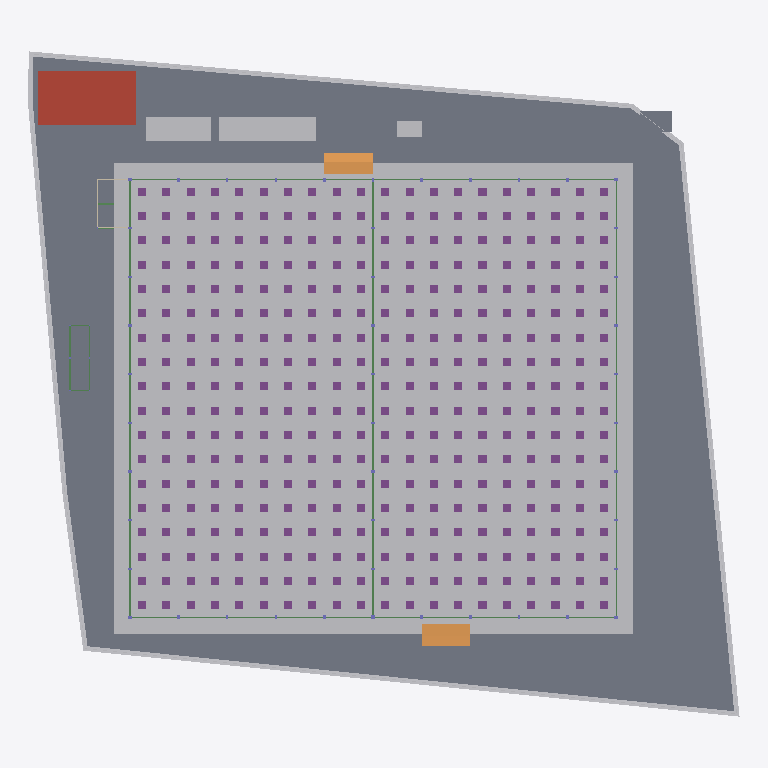
Plan cut of the same IFC building model at storey 'B1 ฐานราก/เสาเข็ม' (level -1.20 m, cut at 0.20 m), seen from above with north up, elements coloured by IFC class (only those large enough to see are counted): 360 footings (purple), 24 beams (green), 10 other elements (light grey), 3 slabs (grey), 2 ramps (orange), 1 roof (red-brown). Cut surfaces are drawn darker.
Extent 87.7 m × 82.0 m × 40.0 m (x, y, z). Storeys (6): B1 ฐานราก/เสาเข็ม at -1.20 m; 00 ระดับถนนรอบอาคาร ±0.00 at 0.00 m; 01 พื้นชั้นที่ 1 +0.50 at 0.50 m; 02 พื้นชั้นลอย +3.30 at 3.30 m; 03 หัวเสาคอนกรีต +4.50 at 4.50 m; RF หัวเสารับหลังคา +9.00 at 9.00 m. Elements (2804): 962 IfcMember, 734 IfcPile, 665 IfcFooting, 173 IfcColumn, 141 IfcBeam, 58 IfcWall, 23 IfcPipeSegment, 15 IfcBuildingElementProxy, 13 IfcSlab, 9 IfcCovering, 7 IfcDoor, 2 IfcRamp.

HEADER;
FILE_DESCRIPTION(('ViewDefinition[DesignTransferView]'),'2;1');
FILE_NAME('/dev/null','2026-10-28T02:19:49+00:00',(''),(''),'IfcOpenShell 0.9.0.post1','IfcOpenShell 0.9.0.post1','Nobody');
FILE_SCHEMA(('IFC4'));
ENDSEC;
DATA;
#1=IFCPROJECT('0QJAsUyNrDyu5FpJ_3HF_e',$,'WEC-TC-6901 งานก่อสร้างอาคารโกดังและงานบริเวณ',$,$,$,$,(#10),#5);
#12=IFCSITE('1wRwTFMgH4pfC1rzMb4u2s',$,'10/7 หมู่ 5 ต.ท่าข้าม อ.สามพราน จ.นครปฐม',$,$,$,$,$,$,$,$,$,$,$);
#13=IFCBUILDING('2jzuAqYnv8dfp$R9rqrVdT',$,'อาคารโกดัง TC Electric 60x54 ม.',$,$,$,$,$,$,$,$,$);
#16=IFCBUILDINGSTOREY('1IALKTWp12puu$_Yd4PxmF',$,'B1 ฐานราก/เสาเข็ม',$,$,$,$,$,$,-1.2);
#18=IFCBUILDINGSTOREY('3n7PHvwyzBD9V3rwJl3_Du',$,'00 ระดับถนนรอบอาคาร ±0.00',$,$,$,$,$,$,0.0);
#19=IFCBUILDINGSTOREY('06q2f0z7v5_RtIvBvfmiN4',$,'01 พื้นชั้นที่ 1 +0.50',$,$,$,$,$,$,0.5);
#20=IFCBUILDINGSTOREY('0RLfZMgM534ude$FEgDOxQ',$,'02 พื้นชั้นลอย +3.30',$,$,$,$,$,$,3.3);
#21=IFCBUILDINGSTOREY('1yBORHohj7cg8qF5he1h2I',$,'03 หัวเสาคอนกรีต +4.50',$,$,$,$,$,$,4.5);
#22=IFCBUILDINGSTOREY('3e_8aBUFr4xQPZ2jfBhHqr',$,'RF หัวเสารับหลังคา +9.00',$,$,$,$,$,$,9.0);
#51=IFCBUILDINGELEMENTPROXY('0ohv1mBoLFkQGSqi9kjvF_',$,'ดินถมบดอัด หนา 0.30 ม. (อาคาร + เผื่อ 2 ม.)',$,'EarthworksFill',#56,#66,'FILL',.USERDEFINED.);
#15747=IFCSLAB('2c3xetiu98kQdULbhJoT2Q',$,'พื้นถนนรอบอาคาร S2 คสล. หนา 0.15 ม. (TOP ±0.00)',$,$,#15752,#15811,'S2',.BASESLAB.);
#28=IFCGEOGRAPHICELEMENT('3NnU3Q7vbFGwc$DgTvbuvV',$,'ผิวดินเดิม ±0.00',$,$,#33,#50,'EG',.TERRAIN.);
#15912=IFCSLAB('19jLo_e0r9r8u9pGvhJmnW',$,'ถังเก็บน้ำใต้ดิน - ฝา หนา 0.15',$,$,#15917,#15921,'UGT',.ROOF.);
#187=IFCBUILDINGELEMENTPROXY('3NqSSKXG1BQB3rNpKK5dFt',$,'โรงเก็บวัสดุและเครื่องมือ 3.00x12.00 ม. (ด้านเหนือ)',$,$,#192,#196,'TMP',$);
#177=IFCBUILDINGELEMENTPROXY('1i1_vgA_H4qvAyQ5u5qoBt',$,'สำนักงานสนาม 3.00x8.00 ม. (ด้านเหนือ ระหว่างแถวเข็มถนน)',$,$,#182,#186,'TMP',$);
#15852=IFCRAMP('3zcaAMflzCoAVgotcHRurf',$,'ทางลาดขนส่งด้านใต้ (DN) กว้าง 6.00 ม.',$,$,#15857,#15861,'RAMP',.STRAIGHT_RUN_RAMP.);
#15842=IFCRAMP('19Fwebwm11ZvCuAqlzbEyI',$,'ทางลาดขนส่งด้านเหนือ (DN) กว้าง 6.00 ม.',$,$,#15847,#15851,'RAMP',.STRAIGHT_RUN_RAMP.);
#15832=IFCSLAB('1y7skOSfbDewnc2Htan3A0',$,'พื้นห้องเก็บสารเคมี AF01 หนา 0.10 (TOP ±0.00)',$,$,#15837,#15841,'AF01',.FLOOR.);
#15812=IFCSLAB('25P2iT_THFrODHogcR4bFw',$,'ฐานหม้อแปลง SF02 หนา 0.25',$,$,#15817,#15821,'SF02',.BASESLAB.);
#197=IFCBUILDINGELEMENTPROXY('1CoW3yw192PeiY89AP6Y1T',$,'ห้องน้ำชั่วคราว 2 ห้อง (ด้านเหนือ)',$,$,#202,#206,'TMP',$);
#107=IFCBUILDINGELEMENTPROXY('1zssN76JPBMPiuCK1BkEIW',$,'รั้วชั่วคราวเมทัลชีท สูง 2.00 ม.',$,$,#112,#116,'TF',$);
#97=IFCBUILDINGELEMENTPROXY('0tWKquiIf7Cf4VaF$MIcW2',$,'รั้วชั่วคราวเมทัลชีท สูง 2.00 ม.',$,$,#102,#106,'TF',$);
#77=IFCBUILDINGELEMENTPROXY('022cKIASLEHh4lcOeHlPSg',$,'รั้วชั่วคราวเมทัลชีท สูง 2.00 ม.',$,$,#82,#86,'TF',$);
#15687=IFCBEAM('39iz8MIlb9pgFYJMTzS7_Y',$,'คาน B3 0.20x0.40',$,$,#15692,#15696,'B3',.BEAM.);
#147=IFCBUILDINGELEMENTPROXY('0uyj$9gTP5ZQ4Jl6EjNlUe',$,'รั้วชั่วคราวเมทัลชีท สูง 2.00 ม.',$,$,#152,#156,'TF',$);
#15397=IFCBEAM('0IwPjAB_j2mBxECicNzE6Z',$,'คานคอดิน B1 0.20x0.60',$,$,#15402,#15406,'B1',.BEAM.);
#15427=IFCBEAM('1ana9SRRv2QPdVxMZjrkS2',$,'คานคอดิน B1 0.20x0.60',$,$,#15432,#15436,'B1',.BEAM.);
#15457=IFCBEAM('3F45r1ksz6kePtBKLNZuoa',$,'คานคอดิน B1 0.20x0.60',$,$,#15462,#15466,'B1',.BEAM.);
#15577=IFCBEAM('1yHBwZvmH74eRbLh0zdiBL',$,'คานคอดิน B1 0.20x0.60',$,$,#15582,#15586,'B1',.BEAM.);
#15607=IFCBEAM('0u18B9DUT3x9g_YIp56lvW',$,'คานคอดิน B1 0.20x0.60',$,$,#15612,#15616,'B1',.BEAM.);
#15637=IFCBEAM('3xt5vGSi960wPSC46Zl0OZ',$,'คานคอดิน B1 0.20x0.60',$,$,#15642,#15646,'B1',.BEAM.);
#15387=IFCBEAM('0i7N_AEyP5SBDKk$QbVhFf',$,'คานคอดิน B1 0.20x0.60',$,$,#15392,#15396,'B1',.BEAM.);
#15417=IFCBEAM('1UIV5_fBPFaQl8z$FjvYI0',$,'คานคอดิน B1 0.20x0.60',$,$,#15422,#15426,'B1',.BEAM.);
#15407=IFCBEAM('3A5SFENx18$uJGD9HOrrcw',$,'คานคอดิน B1 0.20x0.60',$,$,#15412,#15416,'B1',.BEAM.);
#15437=IFCBEAM('0O3O6xQXP5Q8laf8elTOrw',$,'คานคอดิน B1 0.20x0.60',$,$,#15442,#15446,'B1',.BEAM.);
#15447=IFCBEAM('1SiV7Q8112VBlo6T5UmEu1',$,'คานคอดิน B1 0.20x0.60',$,$,#15452,#15456,'B1',.BEAM.);
#15467=IFCBEAM('1wjnmIN$PCC8EWU0tCIewk',$,'คานคอดิน B1 0.20x0.60',$,$,#15472,#15476,'B1',.BEAM.);
#15587=IFCBEAM('3$Hfc4sSz92uswi0vuJUYX',$,'คานคอดิน B1 0.20x0.60',$,$,#15592,#15596,'B1',.BEAM.);
#15597=IFCBEAM('0GsP0GtYDF0eJnIKAJIAzD',$,'คานคอดิน B1 0.20x0.60',$,$,#15602,#15606,'B1',.BEAM.);
#15617=IFCBEAM('2qwXy3rzn598Bjvaq0n23a',$,'คานคอดิน B1 0.20x0.60',$,$,#15622,#15626,'B1',.BEAM.);
#15627=IFCBEAM('3YbvoParnBgAC2Wv6m7yQa',$,'คานคอดิน B1 0.20x0.60',$,$,#15632,#15636,'B1',.BEAM.);
#15567=IFCBEAM('02de8TM$nCBuTubCNz0sJc',$,'คานคอดิน B1 0.20x0.60',$,$,#15572,#15576,'B1',.BEAM.);
#15647=IFCBEAM('09NsInWaP1_BMliUiBaOPc',$,'คานคอดิน B1 0.20x0.60',$,$,#15652,#15656,'B1',.BEAM.);
#817=IFCFOOTING('3HXVbvhJ5Ff9qTovJveUDN',$,'Drop panel F1P 1.00x1.00x0.20',$,$,#822,#826,'F1P',.PILE_CAP.);
#837=IFCFOOTING('3jAt1MQNP6SxVQMIgD4w0K',$,'Drop panel F1P 1.00x1.00x0.20',$,$,#842,#846,'F1P',.PILE_CAP.);
#897=IFCFOOTING('2zd7TUqlr66vUJSn3Y4BX6',$,'Drop panel F1P 1.00x1.00x0.20',$,$,#902,#906,'F1P',.PILE_CAP.);
#917=IFCFOOTING('22OJBQCmf9Jvu_1sZ56Lm_',$,'Drop panel F1P 1.00x1.00x0.20',$,$,#922,#926,'F1P',.PILE_CAP.);
#1137=IFCFOOTING('2nxiZg$tf1og7bbn2HK67D',$,'Drop panel F1P 1.00x1.00x0.20',$,$,#1142,#1146,'F1P',.PILE_CAP.);
#1157=IFCFOOTING('26r87s9dnAKf5hMrrJXpJ0',$,'Drop panel F1P 1.00x1.00x0.20',$,$,#1162,#1166,'F1P',.PILE_CAP.);
#1217=IFCFOOTING('1aY1xCplDDtxmYCKwsECh1',$,'Drop panel F1P 1.00x1.00x0.20',$,$,#1222,#1226,'F1P',.PILE_CAP.);
#1237=IFCFOOTING('33YRhl4Yz46A4mLJC6iK_F',$,'Drop panel F1P 1.00x1.00x0.20',$,$,#1242,#1246,'F1P',.PILE_CAP.);
#1457=IFCFOOTING('2PRTLl_HH3E9g0mh226wPE',$,'Drop panel F1P 1.00x1.00x0.20',$,$,#1462,#1466,'F1P',.PILE_CAP.);
#1477=IFCFOOTING('0AyBq3C9r66fQ1zPQnLuXQ',$,'Drop panel F1P 1.00x1.00x0.20',$,$,#1482,#1486,'F1P',.PILE_CAP.);
#1537=IFCFOOTING('0OGywB2r9FjhN94uQkgaiQ',$,'Drop panel F1P 1.00x1.00x0.20',$,$,#1542,#1546,'F1P',.PILE_CAP.);
#1557=IFCFOOTING('1V0vH4dLvFOgymlNmMznNl',$,'Drop panel F1P 1.00x1.00x0.20',$,$,#1562,#1566,'F1P',.PILE_CAP.);
#1777=IFCFOOTING('3I6D5jw2r7hvlKjrxrcOOY',$,'Drop panel F1P 1.00x1.00x0.20',$,$,#1782,#1786,'F1P',.PILE_CAP.);
#1797=IFCFOOTING('2NVl9HzTP5HQqIIGQRknYn',$,'Drop panel F1P 1.00x1.00x0.20',$,$,#1802,#1806,'F1P',.PILE_CAP.);
#1857=IFCFOOTING('1HRtmwERLCc8Hr9SX_ZRUY',$,'Drop panel F1P 1.00x1.00x0.20',$,$,#1862,#1866,'F1P',.PILE_CAP.);
#1877=IFCFOOTING('1NN4F5sxPCzvMwEugGaySR',$,'Drop panel F1P 1.00x1.00x0.20',$,$,#1882,#1886,'F1P',.PILE_CAP.);
#2097=IFCFOOTING('16rftQC3vA39jOmZfJLJFf',$,'Drop panel F1P 1.00x1.00x0.20',$,$,#2102,#2106,'F1P',.PILE_CAP.);
#2117=IFCFOOTING('3ZLyvqTcD3VfMDl_1kl48p',$,'Drop panel F1P 1.00x1.00x0.20',$,$,#2122,#2126,'F1P',.PILE_CAP.);
#2177=IFCFOOTING('1QOB9dOm15fvcw1JAbjFMz',$,'Drop panel F1P 1.00x1.00x0.20',$,$,#2182,#2186,'F1P',.PILE_CAP.);
#2197=IFCFOOTING('0lehYI39j4bACcJfSYsYOo',$,'Drop panel F1P 1.00x1.00x0.20',$,$,#2202,#2206,'F1P',.PILE_CAP.);
#2417=IFCFOOTING('2ueG_W_Kr8CBhe_cYFE4M3',$,'Drop panel F1P 1.00x1.00x0.20',$,$,#2422,#2426,'F1P',.PILE_CAP.);
#2437=IFCFOOTING('3MXWpNZsn8JgWxF_YzR0Z1',$,'Drop panel F1P 1.00x1.00x0.20',$,$,#2442,#2446,'F1P',.PILE_CAP.);
#2497=IFCFOOTING('2X8YtwmvfDyvcEXzUbWQn0',$,'Drop panel F1P 1.00x1.00x0.20',$,$,#2502,#2506,'F1P',.PILE_CAP.);
#2517=IFCFOOTING('1ysWyAvcX1iv98NkrJMhR9',$,'Drop panel F1P 1.00x1.00x0.20',$,$,#2522,#2526,'F1P',.PILE_CAP.);
#2737=IFCFOOTING('2y6XjMCWn5PfPQEIw9HvkJ',$,'Drop panel F1P 1.00x1.00x0.20',$,$,#2742,#2746,'F1P',.PILE_CAP.);
#2757=IFCFOOTING('01AUH$p1f30g09p93H3$cQ',$,'Drop panel F1P 1.00x1.00x0.20',$,$,#2762,#2766,'F1P',.PILE_CAP.);
#2817=IFCFOOTING('2vZvoF54L4ihP0J9eWI7A4',$,'Drop panel F1P 1.00x1.00x0.20',$,$,#2822,#2826,'F1P',.PILE_CAP.);
#2837=IFCFOOTING('38MUnFCWL3fQiZOI9NYicI',$,'Drop panel F1P 1.00x1.00x0.20',$,$,#2842,#2846,'F1P',.PILE_CAP.);
#3057=IFCFOOTING('0QQQYdbFzF5R2VvGw9Silk',$,'Drop panel F1P 1.00x1.00x0.20',$,$,#3062,#3066,'F1P',.PILE_CAP.);
#3077=IFCFOOTING('2pfFFcy3fEjxXVV4vI4Trh',$,'Drop panel F1P 1.00x1.00x0.20',$,$,#3082,#3086,'F1P',.PILE_CAP.);
#3137=IFCFOOTING('3QXYlUgnD4tvz4wPu3eOtK',$,'Drop panel F1P 1.00x1.00x0.20',$,$,#3142,#3146,'F1P',.PILE_CAP.);
#3157=IFCFOOTING('02oEbcDzz4eOsMdg8Rp0vK',$,'Drop panel F1P 1.00x1.00x0.20',$,$,#3162,#3166,'F1P',.PILE_CAP.);
#3377=IFCFOOTING('04G9INLBb1xuiuLk3qOHdC',$,'Drop panel F1P 1.00x1.00x0.20',$,$,#3382,#3386,'F1P',.PILE_CAP.);
#3397=IFCFOOTING('01hrWUdhr2NObjvtj3ARek',$,'Drop panel F1P 1.00x1.00x0.20',$,$,#3402,#3406,'F1P',.PILE_CAP.);
#3457=IFCFOOTING('1KdGS3DcD6J9waRKpL7hca',$,'Drop panel F1P 1.00x1.00x0.20',$,$,#3462,#3466,'F1P',.PILE_CAP.);
#3477=IFCFOOTING('31$4qKfAnAkfwOiFCUq25R',$,'Drop panel F1P 1.00x1.00x0.20',$,$,#3482,#3486,'F1P',.PILE_CAP.);
#217=IFCFOOTING('2CXm6519z9eBkj5VN6z3Jk',$,'Drop panel F1P 1.00x1.00x0.20',$,$,#222,#226,'F1P',.PILE_CAP.);
#237=IFCFOOTING('1FYbejkwn0Gwj3lal3YNzS',$,'Drop panel F1P 1.00x1.00x0.20',$,$,#242,#246,'F1P',.PILE_CAP.);
#257=IFCFOOTING('2pn5FqkI12uQ5tVxtVppjh',$,'Drop panel F1P 1.00x1.00x0.20',$,$,#262,#266,'F1P',.PILE_CAP.);
#277=IFCFOOTING('2uSsRc$9X8aAyGAqrVT_MC',$,'Drop panel F1P 1.00x1.00x0.20',$,$,#282,#286,'F1P',.PILE_CAP.);
#297=IFCFOOTING('37rFMu0yr7Ex0feEl80hip',$,'Drop panel F1P 1.00x1.00x0.20',$,$,#302,#306,'F1P',.PILE_CAP.);
#317=IFCFOOTING('0I_vjUrJn8FgqdRZSqulLz',$,'Drop panel F1P 1.00x1.00x0.20',$,$,#322,#326,'F1P',.PILE_CAP.);
#337=IFCFOOTING('22DGsI60P169bb6iFj76fU',$,'Drop panel F1P 1.00x1.00x0.20',$,$,#342,#346,'F1P',.PILE_CAP.);
#357=IFCFOOTING('3XLDXiEhP1Fuzv_$AnXvLv',$,'Drop panel F1P 1.00x1.00x0.20',$,$,#362,#366,'F1P',.PILE_CAP.);
#377=IFCFOOTING('0bEunD3DL33vN_6lkVq2MQ',$,'Drop panel F1P 1.00x1.00x0.20',$,$,#382,#386,'F1P',.PILE_CAP.);
#397=IFCFOOTING('1zZNQgDcb6mvGCg644xMHu',$,'Drop panel F1P 1.00x1.00x0.20',$,$,#402,#406,'F1P',.PILE_CAP.);
#437=IFCFOOTING('2gdGh_QED04B4gm5xgK67F',$,'Drop panel F1P 1.00x1.00x0.20',$,$,#442,#446,'F1P',.PILE_CAP.);
#417=IFCFOOTING('32foLKR9v4789Snm0WprBF',$,'Drop panel F1P 1.00x1.00x0.20',$,$,#422,#426,'F1P',.PILE_CAP.);
#457=IFCFOOTING('0eUeIRQTb8$9ck3Lo66e9j',$,'Drop panel F1P 1.00x1.00x0.20',$,$,#462,#466,'F1P',.PILE_CAP.);
#477=IFCFOOTING('1fbJsDu7j8k86nTgIAG5uq',$,'Drop panel F1P 1.00x1.00x0.20',$,$,#482,#486,'F1P',.PILE_CAP.);
#497=IFCFOOTING('3wANvZDWv5XvfccUua5Tqg',$,'Drop panel F1P 1.00x1.00x0.20',$,$,#502,#506,'F1P',.PILE_CAP.);
#517=IFCFOOTING('2ytCLESsjDcuQMUqcUOH9b',$,'Drop panel F1P 1.00x1.00x0.20',$,$,#522,#526,'F1P',.PILE_CAP.);
#537=IFCFOOTING('38n7YhbFX85v_7CGYxAmXP',$,'Drop panel F1P 1.00x1.00x0.20',$,$,#542,#546,'F1P',.PILE_CAP.);
#557=IFCFOOTING('2iY3OFql99Ihu0CK91ZfTu',$,'Drop panel F1P 1.00x1.00x0.20',$,$,#562,#566,'F1P',.PILE_CAP.);
#577=IFCFOOTING('1BWpG$2KXCxO2swoLh_Igw',$,'Drop panel F1P 1.00x1.00x0.20',$,$,#582,#586,'F1P',.PILE_CAP.);
#597=IFCFOOTING('1_eizhLRnDaP_rQr2AYlQn',$,'Drop panel F1P 1.00x1.00x0.20',$,$,#602,#606,'F1P',.PILE_CAP.);
#617=IFCFOOTING('0w26LbrTP27h1mMm3GhYn2',$,'Drop panel F1P 1.00x1.00x0.20',$,$,#622,#626,'F1P',.PILE_CAP.);
#637=IFCFOOTING('0_CuSBmJf60AEbUkIPE8K3',$,'Drop panel F1P 1.00x1.00x0.20',$,$,#642,#646,'F1P',.PILE_CAP.);
#657=IFCFOOTING('3AazULVp942hvQHEyfdn$2',$,'Drop panel F1P 1.00x1.00x0.20',$,$,#662,#666,'F1P',.PILE_CAP.);
#677=IFCFOOTING('1V2D97UVv2vRLOas0oukRP',$,'Drop panel F1P 1.00x1.00x0.20',$,$,#682,#686,'F1P',.PILE_CAP.);
#697=IFCFOOTING('02NUl1KNjE7hCw2iFaiP5j',$,'Drop panel F1P 1.00x1.00x0.20',$,$,#702,#706,'F1P',.PILE_CAP.);
#717=IFCFOOTING('1g$OG1$x16_uHqjlK_BXbD',$,'Drop panel F1P 1.00x1.00x0.20',$,$,#722,#726,'F1P',.PILE_CAP.);
#737=IFCFOOTING('2K6IvAbsf0PRCUgCyAwYsH',$,'Drop panel F1P 1.00x1.00x0.20',$,$,#742,#746,'F1P',.PILE_CAP.);
#757=IFCFOOTING('3lFebE5KDBzP5e$XtHuRiO',$,'Drop panel F1P 1.00x1.00x0.20',$,$,#762,#766,'F1P',.PILE_CAP.);
#777=IFCFOOTING('2iTQqnSRrFbOUJ5VVMn3HF',$,'Drop panel F1P 1.00x1.00x0.20',$,$,#782,#786,'F1P',.PILE_CAP.);
#797=IFCFOOTING('25CHdlpDzD9BSdkqt0lpRS',$,'Drop panel F1P 1.00x1.00x0.20',$,$,#802,#806,'F1P',.PILE_CAP.);
#857=IFCFOOTING('346DvFbGXD1RS_91cCtd0_',$,'Drop panel F1P 1.00x1.00x0.20',$,$,#862,#866,'F1P',.PILE_CAP.);
#877=IFCFOOTING('2VdC4vHQT9V8icyc21BpN8',$,'Drop panel F1P 1.00x1.00x0.20',$,$,#882,#886,'F1P',.PILE_CAP.);
#937=IFCFOOTING('0sjqK2ZCH1Af2gF8TV098b',$,'Drop panel F1P 1.00x1.00x0.20',$,$,#942,#946,'F1P',.PILE_CAP.);
#957=IFCFOOTING('0TmzzaKEv7rhgIy5Pbx_R6',$,'Drop panel F1P 1.00x1.00x0.20',$,$,#962,#966,'F1P',.PILE_CAP.);
#977=IFCFOOTING('0XBSQGXjbD$8B2OmHHMAz0',$,'Drop panel F1P 1.00x1.00x0.20',$,$,#982,#986,'F1P',.PILE_CAP.);
#997=IFCFOOTING('0x8Y9VEtr0VAwdQUYjJ$Ca',$,'Drop panel F1P 1.00x1.00x0.20',$,$,#1002,#1006,'F1P',.PILE_CAP.);
#1017=IFCFOOTING('1coG3czu534fsrTvtB9_X$',$,'Drop panel F1P 1.00x1.00x0.20',$,$,#1022,#1026,'F1P',.PILE_CAP.);
#1037=IFCFOOTING('1Xd89J_KL6Aeb3VUWKAlGy',$,'Drop panel F1P 1.00x1.00x0.20',$,$,#1042,#1046,'F1P',.PILE_CAP.);
#1057=IFCFOOTING('3pqUocSEb1DRok_E3AMtvm',$,'Drop panel F1P 1.00x1.00x0.20',$,$,#1062,#1066,'F1P',.PILE_CAP.);
#1077=IFCFOOTING('0Ne95N1gD7mOPGJ$UbcGwJ',$,'Drop panel F1P 1.00x1.00x0.20',$,$,#1082,#1086,'F1P',.PILE_CAP.);
#1097=IFCFOOTING('31ku0hQnTDdhDWIhABUe5q',$,'Drop panel F1P 1.00x1.00x0.20',$,$,#1102,#1106,'F1P',.PILE_CAP.);
#1117=IFCFOOTING('0KYDbdqh98g9CL1W8Sg3lK',$,'Drop panel F1P 1.00x1.00x0.20',$,$,#1122,#1126,'F1P',.PILE_CAP.);
#1177=IFCFOOTING('3PLGW7oub0Ve83DF$SBVu4',$,'Drop panel F1P 1.00x1.00x0.20',$,$,#1182,#1186,'F1P',.PILE_CAP.);
#1197=IFCFOOTING('0NE5rvSCPB1xxssfHDxc2U',$,'Drop panel F1P 1.00x1.00x0.20',$,$,#1202,#1206,'F1P',.PILE_CAP.);
#1257=IFCFOOTING('242J3NcPr6zw_DlkNPTqFx',$,'Drop panel F1P 1.00x1.00x0.20',$,$,#1262,#1266,'F1P',.PILE_CAP.);
#1277=IFCFOOTING('1nBEk_fmj3vwnuCIRcw3pS',$,'Drop panel F1P 1.00x1.00x0.20',$,$,#1282,#1286,'F1P',.PILE_CAP.);
#1297=IFCFOOTING('3gAnT$2c99gw1dw9hjhWv7',$,'Drop panel F1P 1.00x1.00x0.20',$,$,#1302,#1306,'F1P',.PILE_CAP.);
#1317=IFCFOOTING('3A$5cfmcb76wapzcZLtm1U',$,'Drop panel F1P 1.00x1.00x0.20',$,$,#1322,#1326,'F1P',.PILE_CAP.);
#1337=IFCFOOTING('33aD75don8BvM5bvQ$pEt0',$,'Drop panel F1P 1.00x1.00x0.20',$,$,#1342,#1346,'F1P',.PILE_CAP.);
#1357=IFCFOOTING('3pMPlmIBL5$8Ets$2h9r_u',$,'Drop panel F1P 1.00x1.00x0.20',$,$,#1362,#1366,'F1P',.PILE_CAP.);
#1377=IFCFOOTING('0NOdNwMFr4LAcPQDwt_uX1',$,'Drop panel F1P 1.00x1.00x0.20',$,$,#1382,#1386,'F1P',.PILE_CAP.);
#1397=IFCFOOTING('2OeFE4WFT7z9_A4KwDGUp6',$,'Drop panel F1P 1.00x1.00x0.20',$,$,#1402,#1406,'F1P',.PILE_CAP.);
#1417=IFCFOOTING('1TMGPPoQX3lP4j6$UUCAvd',$,'Drop panel F1P 1.00x1.00x0.20',$,$,#1422,#1426,'F1P',.PILE_CAP.);
#1437=IFCFOOTING('2EPj9jhYr10AJYEeMnoBjy',$,'Drop panel F1P 1.00x1.00x0.20',$,$,#1442,#1446,'F1P',.PILE_CAP.);
#1497=IFCFOOTING('2JlClqvRLFnfSjCfjE8GPc',$,'Drop panel F1P 1.00x1.00x0.20',$,$,#1502,#1506,'F1P',.PILE_CAP.);
#1517=IFCFOOTING('1cgGerf1nAauOjwJnsYq$d',$,'Drop panel F1P 1.00x1.00x0.20',$,$,#1522,#1526,'F1P',.PILE_CAP.);
#1577=IFCFOOTING('1rxbabnhb6ug9IzIk_tEqr',$,'Drop panel F1P 1.00x1.00x0.20',$,$,#1582,#1586,'F1P',.PILE_CAP.);
#1597=IFCFOOTING('1rirWAtp5CYgJK7XeXvFcj',$,'Drop panel F1P 1.00x1.00x0.20',$,$,#1602,#1606,'F1P',.PILE_CAP.);
#1617=IFCFOOTING('1Im4XzvpnFoPrVY5p8sSzE',$,'Drop panel F1P 1.00x1.00x0.20',$,$,#1622,#1626,'F1P',.PILE_CAP.);
#1637=IFCFOOTING('2qg8eTIXr4qPiiztoLg$JK',$,'Drop panel F1P 1.00x1.00x0.20',$,$,#1642,#1646,'F1P',.PILE_CAP.);
#1657=IFCFOOTING('0cTwF$BlT7ZRmmPbD4tOfy',$,'Drop panel F1P 1.00x1.00x0.20',$,$,#1662,#1666,'F1P',.PILE_CAP.);
#1677=IFCFOOTING('14wP_1AQ9EvR6LuXJaNJn6',$,'Drop panel F1P 1.00x1.00x0.20',$,$,#1682,#1686,'F1P',.PILE_CAP.);
#1697=IFCFOOTING('09l5ZOBOX7TRntF5KNIhkr',$,'Drop panel F1P 1.00x1.00x0.20',$,$,#1702,#1706,'F1P',.PILE_CAP.);
#1717=IFCFOOTING('2UUi1cgKfDmO1Yxa60rTCz',$,'Drop panel F1P 1.00x1.00x0.20',$,$,#1722,#1726,'F1P',.PILE_CAP.);
#1737=IFCFOOTING('3qatObrtrBjQ9FZ86MVH8I',$,'Drop panel F1P 1.00x1.00x0.20',$,$,#1742,#1746,'F1P',.PILE_CAP.);
#1757=IFCFOOTING('214k3Irwn2$whPuwttgPiF',$,'Drop panel F1P 1.00x1.00x0.20',$,$,#1762,#1766,'F1P',.PILE_CAP.);
#1817=IFCFOOTING('1n29WCs1b5$wY0XI1o81qG',$,'Drop panel F1P 1.00x1.00x0.20',$,$,#1822,#1826,'F1P',.PILE_CAP.);
#1837=IFCFOOTING('34S3UANsv8FhP4ZcV3qeHc',$,'Drop panel F1P 1.00x1.00x0.20',$,$,#1842,#1846,'F1P',.PILE_CAP.);
#1897=IFCFOOTING('1zfIjXNSfA_971PTmX9rB1',$,'Drop panel F1P 1.00x1.00x0.20',$,$,#1902,#1906,'F1P',.PILE_CAP.);
#1917=IFCFOOTING('026YD6k21A7P1x4jHGG2Fx',$,'Drop panel F1P 1.00x1.00x0.20',$,$,#1922,#1926,'F1P',.PILE_CAP.);
#1937=IFCFOOTING('1ZbK9ARFr4ywBuynAph53N',$,'Drop panel F1P 1.00x1.00x0.20',$,$,#1942,#1946,'F1P',.PILE_CAP.);
#1957=IFCFOOTING('1aASrDxl1C6eo6fJ1_CufQ',$,'Drop panel F1P 1.00x1.00x0.20',$,$,#1962,#1966,'F1P',.PILE_CAP.);
#1977=IFCFOOTING('2GmrgHEN94AOOJFtUay43U',$,'Drop panel F1P 1.00x1.00x0.20',$,$,#1982,#1986,'F1P',.PILE_CAP.);
#1997=IFCFOOTING('1C2s$Ulmb6lQLgpP7Z9uhP',$,'Drop panel F1P 1.00x1.00x0.20',$,$,#2002,#2006,'F1P',.PILE_CAP.);
#2017=IFCFOOTING('3KM0DfJl949fzt9br0o7ZW',$,'Drop panel F1P 1.00x1.00x0.20',$,$,#2022,#2026,'F1P',.PILE_CAP.);
#2037=IFCFOOTING('0V$VhNBcT2CAg1z6DoiN6d',$,'Drop panel F1P 1.00x1.00x0.20',$,$,#2042,#2046,'F1P',.PILE_CAP.);
#2057=IFCFOOTING('0LCkP1VLHCOeddku4hLxXb',$,'Drop panel F1P 1.00x1.00x0.20',$,$,#2062,#2066,'F1P',.PILE_CAP.);
#2077=IFCFOOTING('264KFlkmL7K9Ov7cJB9lZZ',$,'Drop panel F1P 1.00x1.00x0.20',$,$,#2082,#2086,'F1P',.PILE_CAP.);
#2137=IFCFOOTING('2dJfDw7qn0cRgLjPGAkAOO',$,'Drop panel F1P 1.00x1.00x0.20',$,$,#2142,#2146,'F1P',.PILE_CAP.);
#2157=IFCFOOTING('2CZRxGf_n7sQgMRGZr1wxE',$,'Drop panel F1P 1.00x1.00x0.20',$,$,#2162,#2166,'F1P',.PILE_CAP.);
#2217=IFCFOOTING('1kMer45Qj1yhLbzqIHfqDy',$,'Drop panel F1P 1.00x1.00x0.20',$,$,#2222,#2226,'F1P',.PILE_CAP.);
#2237=IFCFOOTING('2q5IB5XEz3eBEKjD8EPP8B',$,'Drop panel F1P 1.00x1.00x0.20',$,$,#2242,#2246,'F1P',.PILE_CAP.);
#2257=IFCFOOTING('12XLMKWpL74911FP8qMumd',$,'Drop panel F1P 1.00x1.00x0.20',$,$,#2262,#2266,'F1P',.PILE_CAP.);
#2277=IFCFOOTING('3PjyQCVDr78xytMSEtc8Yt',$,'Drop panel F1P 1.00x1.00x0.20',$,$,#2282,#2286,'F1P',.PILE_CAP.);
#2297=IFCFOOTING('0Nhp3t$t100vdRhJgqt4lm',$,'Drop panel F1P 1.00x1.00x0.20',$,$,#2302,#2306,'F1P',.PILE_CAP.);
#2317=IFCFOOTING('0Fj0sFPAfEgAuOOOeJ5lFw',$,'Drop panel F1P 1.00x1.00x0.20',$,$,#2322,#2326,'F1P',.PILE_CAP.);
ENDSEC;
